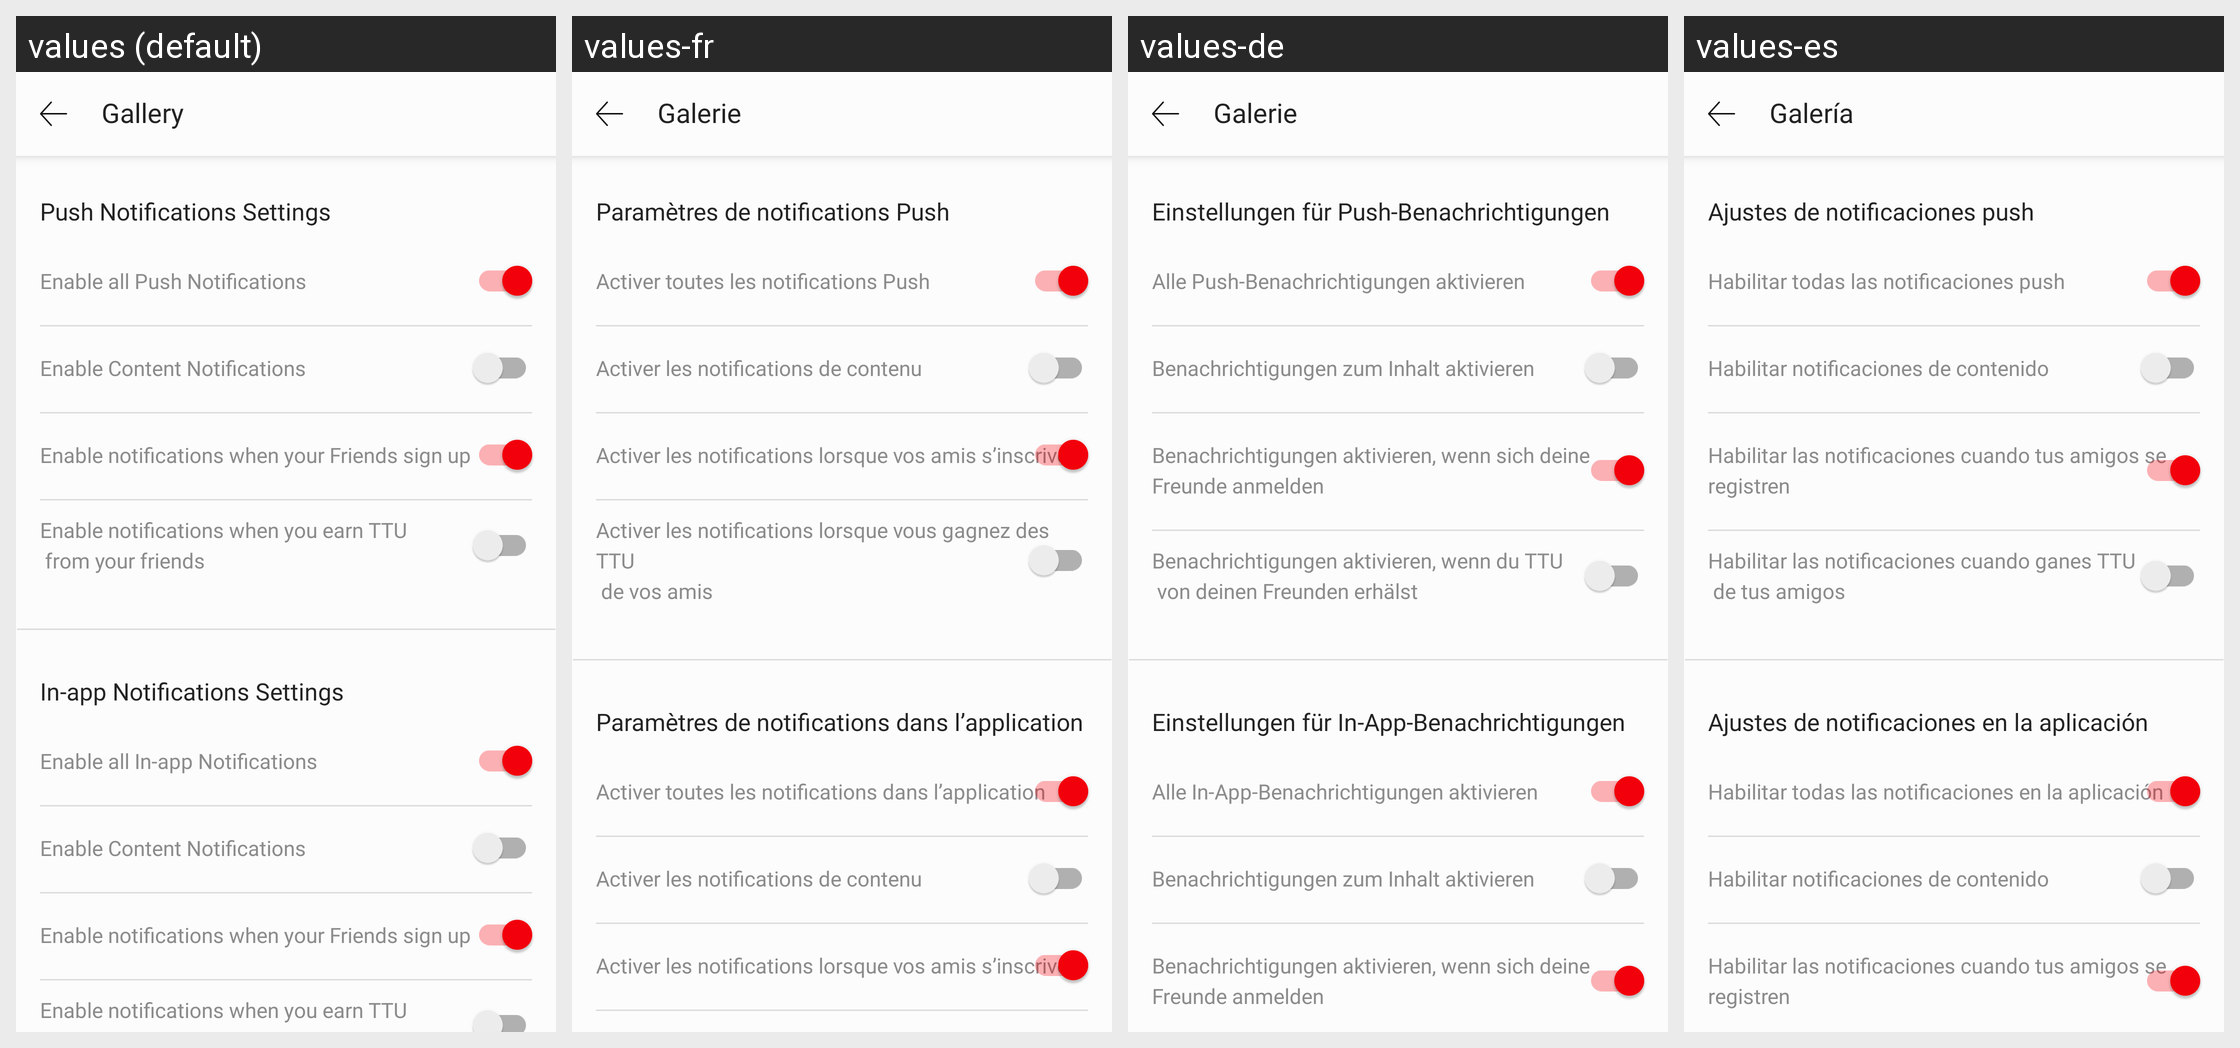

Locale-by-locale string values for the Android screen shown in this grid:
Android screen res/layout/fragment_notification_settings.xml rendered under 4 locales, left to right: values (default), values-fr, values-de, values-es. Device: Nexus 5 (rendered at 1080×1920; each locale shown at half size, 540×960, under a caption strip naming it); theme AppTheme.
Other locales in the repository, not shown: values-it, values-pt.
Strings drawn on this screen, with the default value and each locale's value (text and hints the layout hard-codes, and strings that could not be matched under every locale, appear in the picture but are not listed):

title_push_notification_settings
  values: Push Notifications Settings
  values-fr: Paramètres de notifications Push
  values-de: Einstellungen für Push-Benachrichtigungen
  values-es: Ajustes de notificaciones push

switch_btn_enable_all_push
  values: Enable all Push Notifications
  values-fr: Activer toutes les notifications Push
  values-de: Alle Push-Benachrichtigungen aktivieren
  values-es: Habilitar todas las notificaciones push

switch_btn_enable_content
  values: Enable Content Notifications
  values-fr: Activer les notifications de contenu
  values-de: Benachrichtigungen zum Inhalt aktivieren
  values-es: Habilitar notificaciones de contenido

switch_btn_enable_notifications
  values: Enable notifications when your Friends sign up
  values-fr: Activer les notifications lorsque vos amis s’inscrivent
  values-de: Benachrichtigungen aktivieren, wenn sich deine Freunde anmelden
  values-es: Habilitar las notificaciones cuando tus amigos se registren

switch_btn_enable_notifications_when
  values: Enable notifications when you earn TTU 
       from your friends
  values-fr: Activer les notifications lorsque vous gagnez des TTU 
       de vos amis
  values-de: Benachrichtigungen aktivieren, wenn du TTU 
       von deinen Freunden erhälst
  values-es: Habilitar las notificaciones cuando ganes TTU 
       de tus amigos

title_in_app_notification_settings
  values: In-app Notifications Settings
  values-fr: Paramètres de notifications dans l’application
  values-de: Einstellungen für In-App-Benachrichtigungen
  values-es: Ajustes de notificaciones en la aplicación

switch_btn_enable_all_in
  values: Enable all In-app Notifications
  values-fr: Activer toutes les notifications dans l’application
  values-de: Alle In-App-Benachrichtigungen aktivieren
  values-es: Habilitar todas las notificaciones en la aplicación

tb_camera_roll
  values: Gallery
  values-fr: Galerie
  values-de: Galerie
  values-es: Galería
